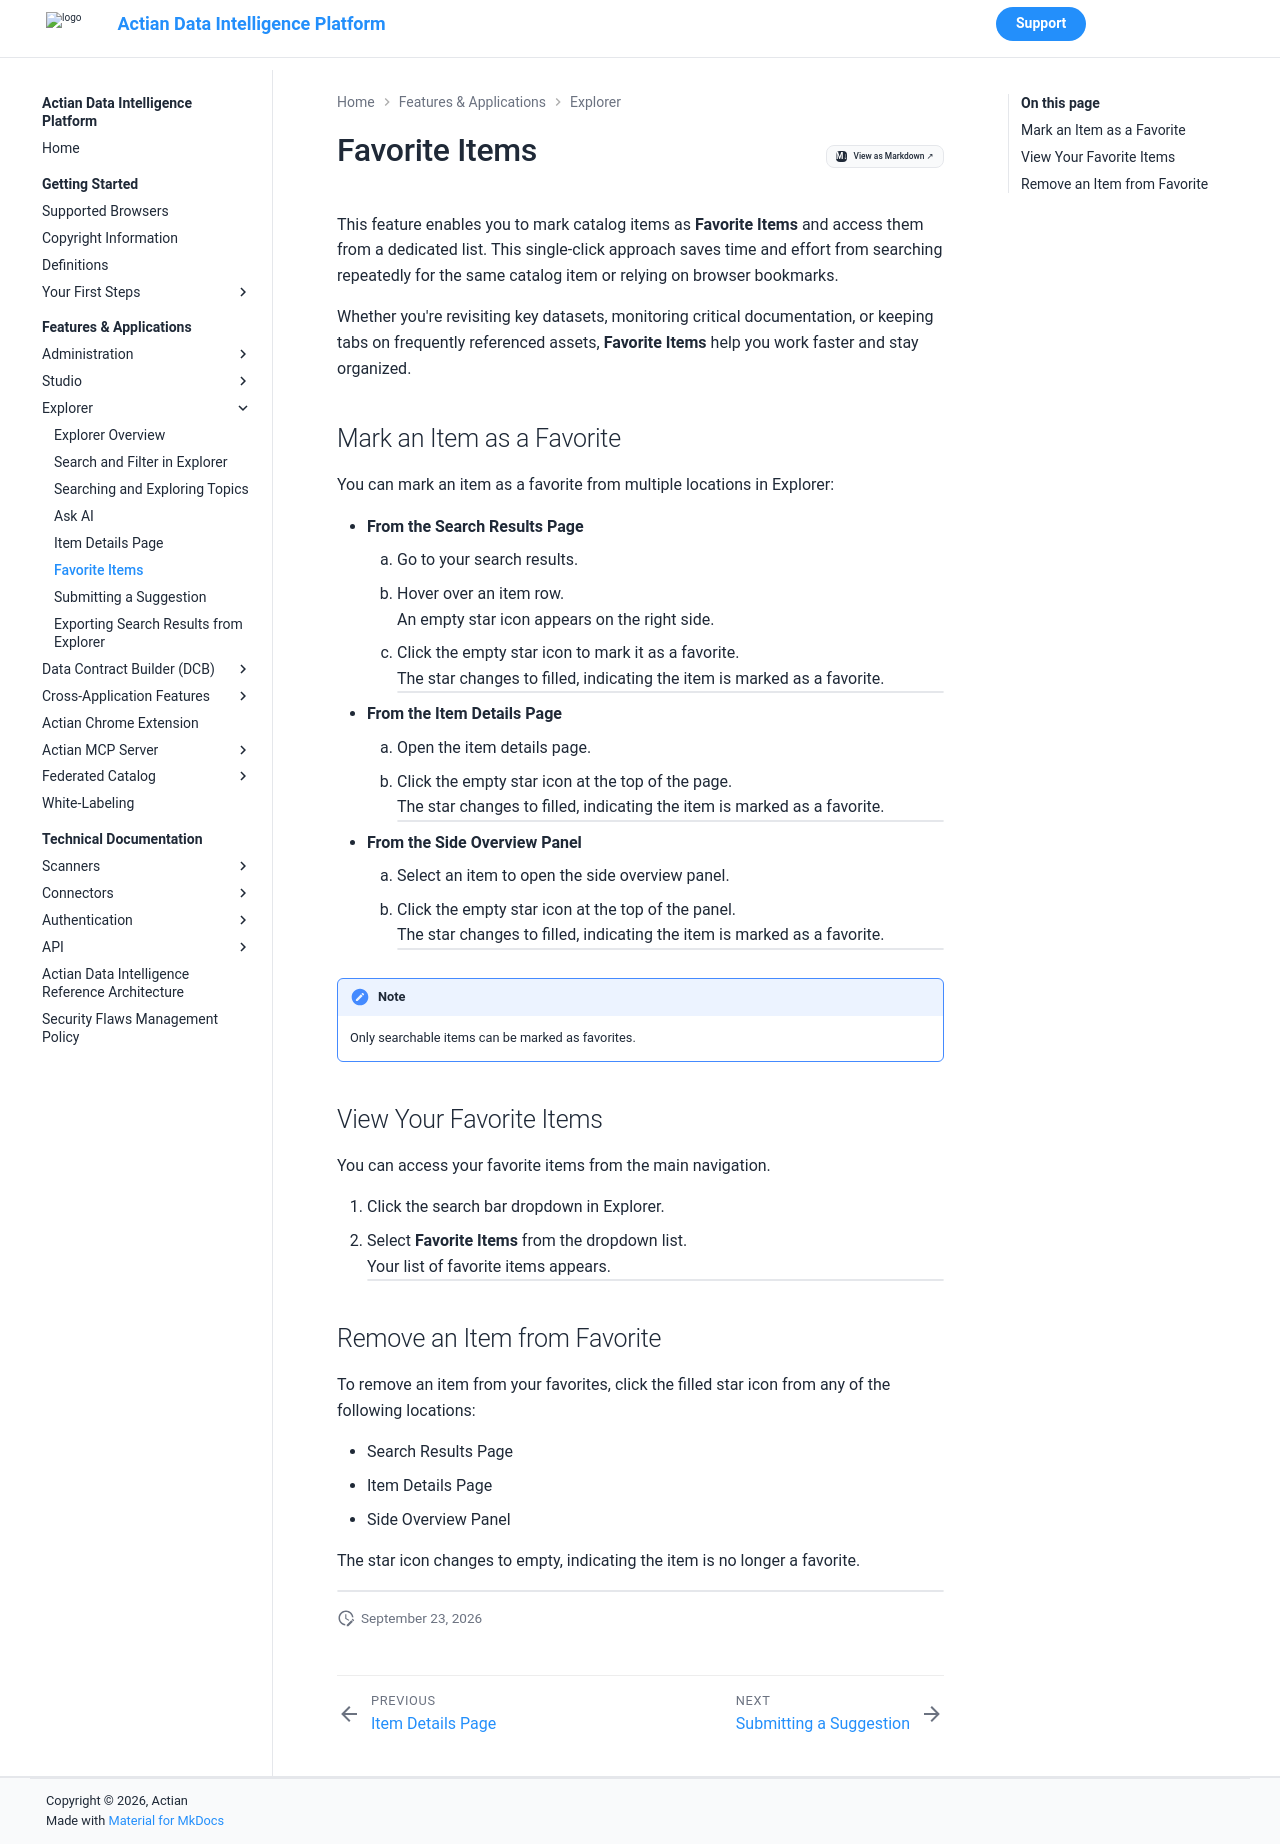

repository: ActianCorp/zeenea-platform-docs · page: latest/features-applications/explorer/favorite-items.html · generator: mkdocs

---
search:
  boost: 2.0
---

# Favorite Items

This feature enables you to mark catalog items as **Favorite Items** and access them from a dedicated list. This single-click approach saves time and effort from searching repeatedly for the same catalog item or relying on browser bookmarks.

Whether you're revisiting key datasets, monitoring critical documentation, or keeping tabs on frequently referenced assets, **Favorite Items** help you work faster and stay organized.

## Mark an Item as a Favorite

You can mark an item as a favorite from multiple locations in Explorer:

* **From the Search Results Page**
     1. Go to your search results.
     2. Hover over an item row.<br />An empty star icon appears on the right side.
     3. Click the empty star icon to mark it as a favorite.<br />The star changes to filled, indicating the item is marked as a favorite.
     ![](./images/favorite-items-search-results-page.png)
* **From the Item Details Page**
     1. Open the item details page.
     2. Click the empty star icon at the top of the page.<br />The star changes to filled, indicating the item is marked as a favorite.
     ![](./images/favorite-items-item-details-page.png)
* **From the Side Overview Panel**
     1. Select an item to open the side overview panel.
     2. Click the empty star icon at the top of the panel.<br />The star changes to filled, indicating the item is marked as a favorite.
     ![](./images/favorite-items-side-overview-panel.png)

!!! note
    Only searchable items can be marked as favorites.


## View Your Favorite Items

You can access your favorite items from the main navigation.

1. Click the search bar dropdown in Explorer.
2. Select **Favorite Items** from the dropdown list.<br />Your list of favorite items appears.
![](./images/favorite-items-view.png)

## Remove an Item from Favorite

To remove an item from your favorites, click the filled star icon from any of the following locations:

* Search Results Page
* Item Details Page
* Side Overview Panel

The star icon changes to empty, indicating the item is no longer a favorite.

![](./images/favorite-items-remove.png)
